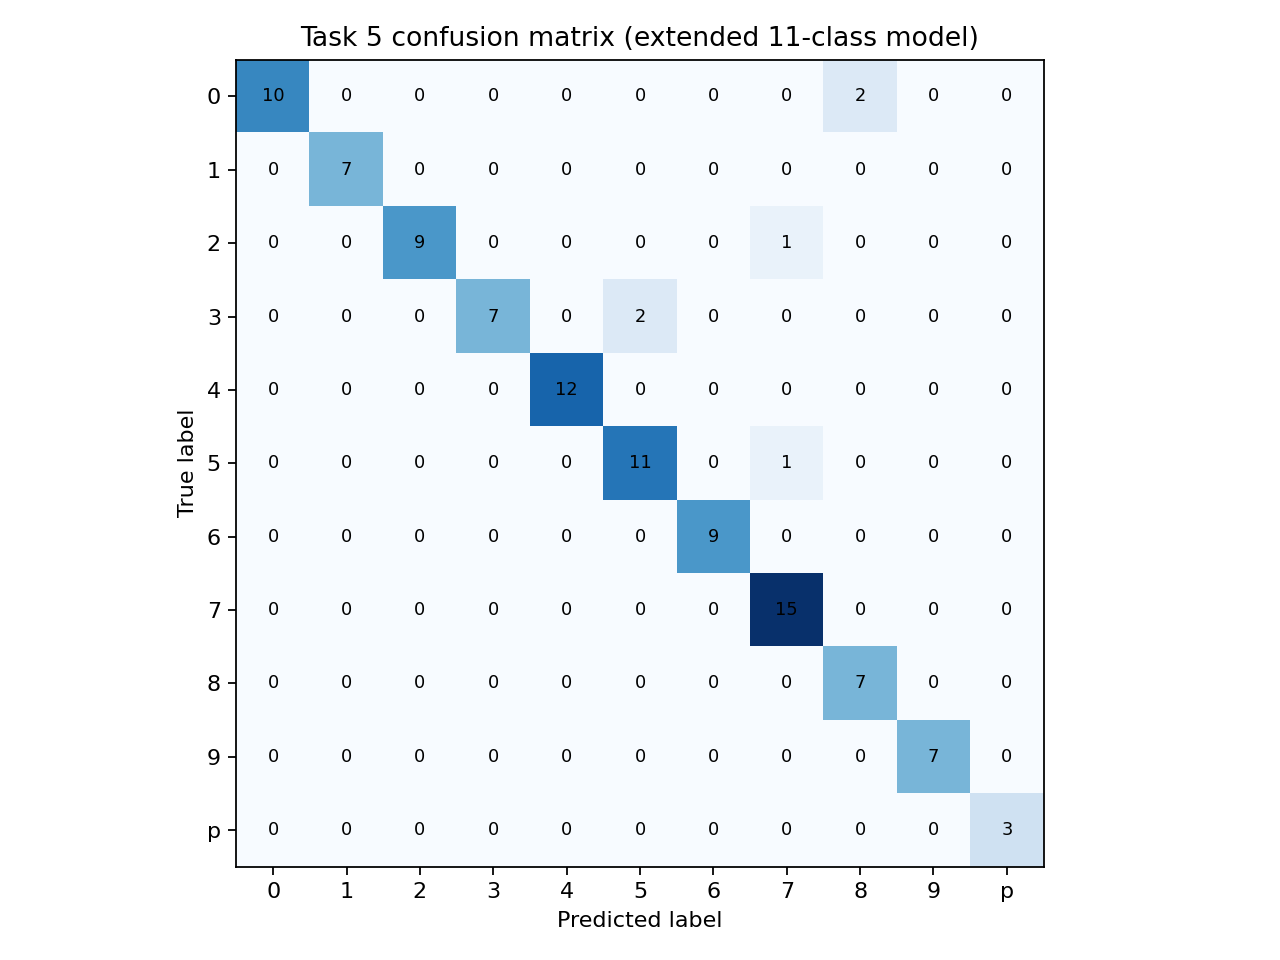

The data file committed next to this chart (first rows):
true_label, 0, 1, 2, 3, 4, 5, 6, 7, 8, 9, p
0, 10, 0, 0, 0, 0, 0, 0, 0, 2, 0, 0
1, 0, 7, 0, 0, 0, 0, 0, 0, 0, 0, 0
2, 0, 0, 9, 0, 0, 0, 0, 1, 0, 0, 0
3, 0, 0, 0, 7, 0, 2, 0, 0, 0, 0, 0
4, 0, 0, 0, 0, 12, 0, 0, 0, 0, 0, 0
5, 0, 0, 0, 0, 0, 11, 0, 1, 0, 0, 0
6, 0, 0, 0, 0, 0, 0, 9, 0, 0, 0, 0
7, 0, 0, 0, 0, 0, 0, 0, 15, 0, 0, 0
8, 0, 0, 0, 0, 0, 0, 0, 0, 7, 0, 0
9, 0, 0, 0, 0, 0, 0, 0, 0, 0, 7, 0
p, 0, 0, 0, 0, 0, 0, 0, 0, 0, 0, 3
